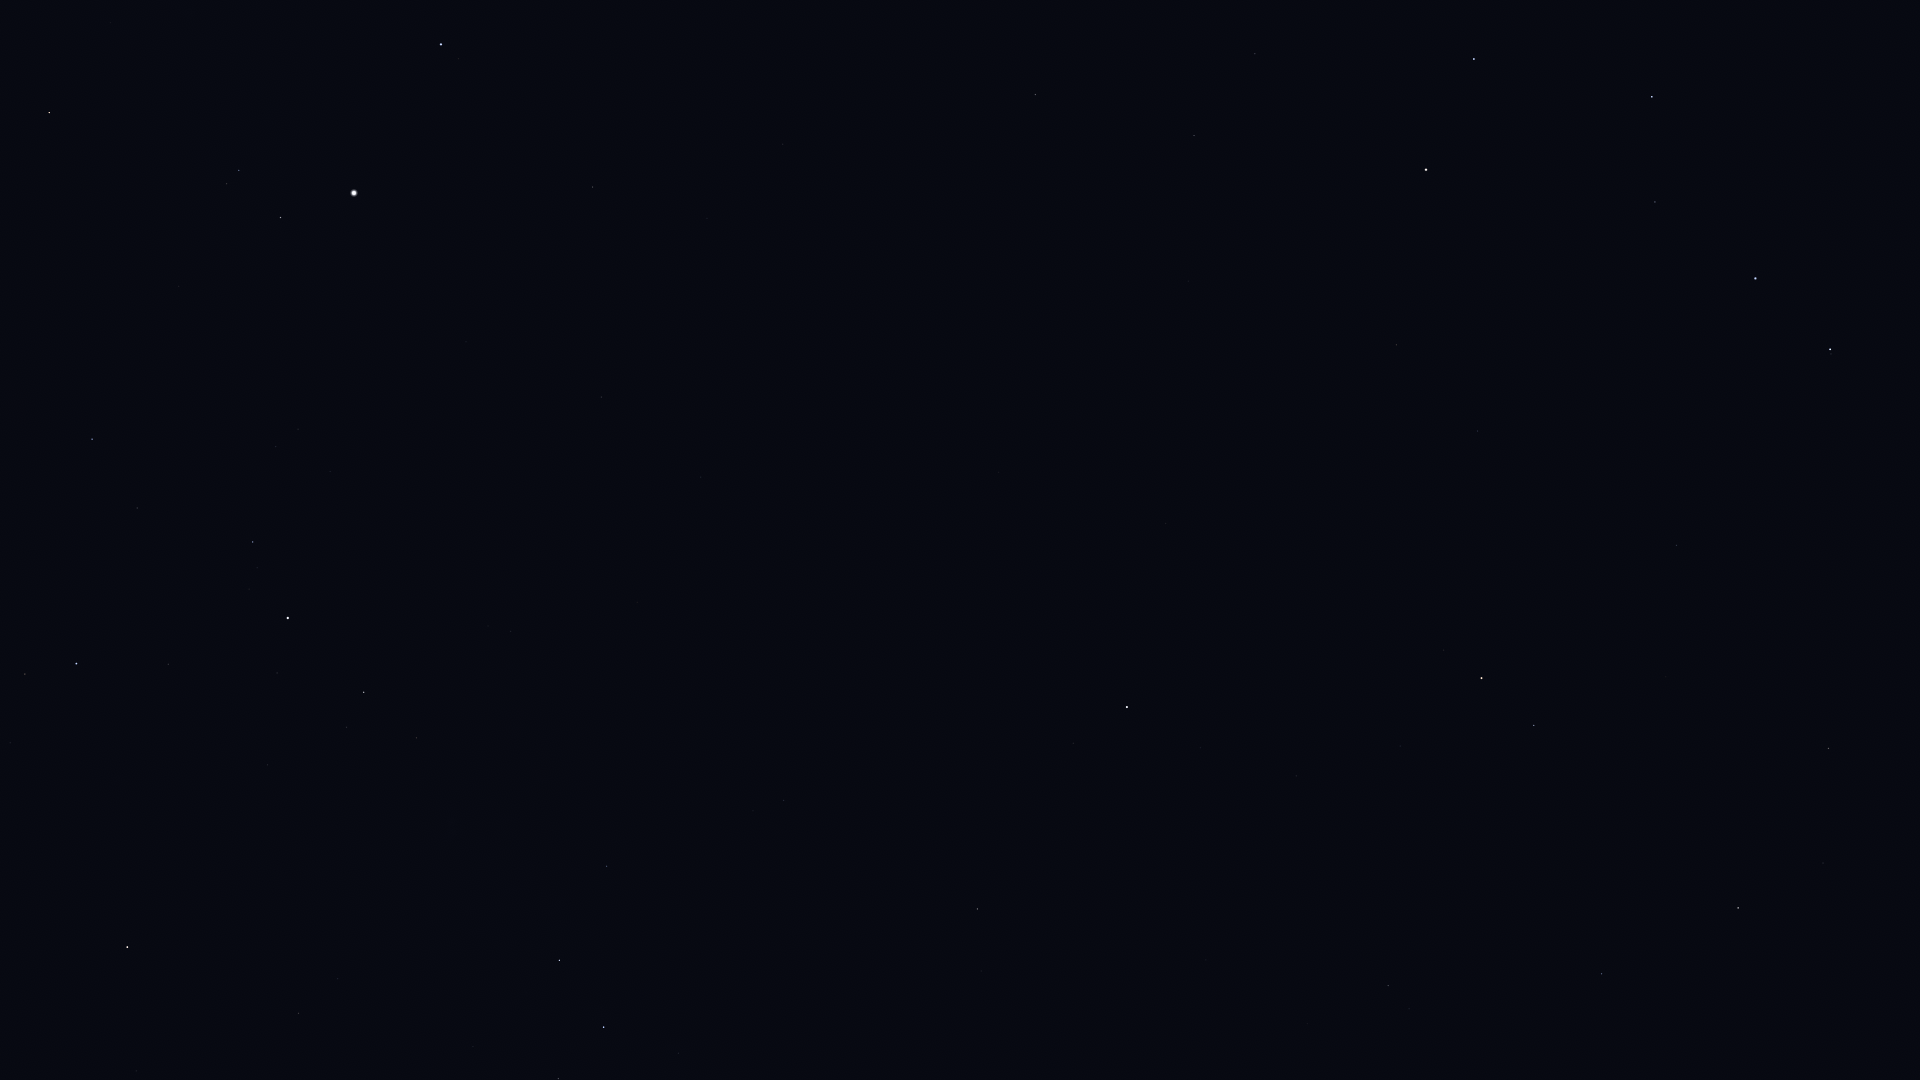

The file beside this chart, header and first rows:
Star_ID, Name, X, Y
3821, Achird, 558, 1079
107418, Castula, 574, 1044
6686, Ruchbah, 559, 960
7513, Titawin, 136, 1071
7607, Nembus, 299, 1013
8886, Segin, 607, 866
9640, Almach, 127, 947
12191, Buna, 102, 803
13192, Nushagak, 759, 728
13254, HIP 13254, 10, 743
13268, Miram, 416, 738
14328, HIP 14328, 364, 692
14576, Algol, 76, 664
14668, Misam, 168, 664
15863, Mirfak, 288, 618
16228, HIP 16228, 511, 631
17358, HIP 17358, 253, 542
17959, HIP 17959, 758, 626
18505, HIP 18505, 590, 573
18532, HIP 18532, 92, 439
22783, HIP 22783, 701, 477
23015, Hassaleh, 49, 113
23416, Almaaz, 280, 218
23453, Saclateni, 227, 184
23767, Haedus, 239, 170
24003, Mago, 776, 485
24608, Capella, 354, 193
25110, HIP 25110, 955, 578
28360, Menkalinan, 441, 44
30060, HIP 30060, 707, 218
33449, HIP 33449, 783, 144
40687, Násti, 1008, 117
41704, Muscida, 1035, 95
53910, Merak, 1474, 59
54061, Dubhe, 1426, 170
56211, Giausar, 1396, 345
57820, Aniara, 1589, 164
58001, Phecda, 1652, 97
58952, Tonatiuh, 1336, 505
59774, Megrez, 1655, 202
61177, Funi, 1398, 495
61281, HIP 61281, 1477, 431
62423, Tianyi, 1547, 412
62956, Alioth, 1755, 278
63076, Taiyi, 1582, 409
65378, Mizar, 1830, 349
65477, Alcor, 1831, 354
66192, Liesma, 1872, 367
68756, Thuban, 1676, 545
72607, Kochab, 1481, 678
73136, Baekdu, 1466, 688
75097, Pherkad, 1534, 725
75458, Edasich, 1828, 748
78527, HIP 78527, 1823, 863
80331, Athebyne, 1738, 908
83895, Aldhibah, 1602, 974
85822, Yildun, 1200, 748
86614, Dziban, 1443, 947
116727, Errai, 977, 909
